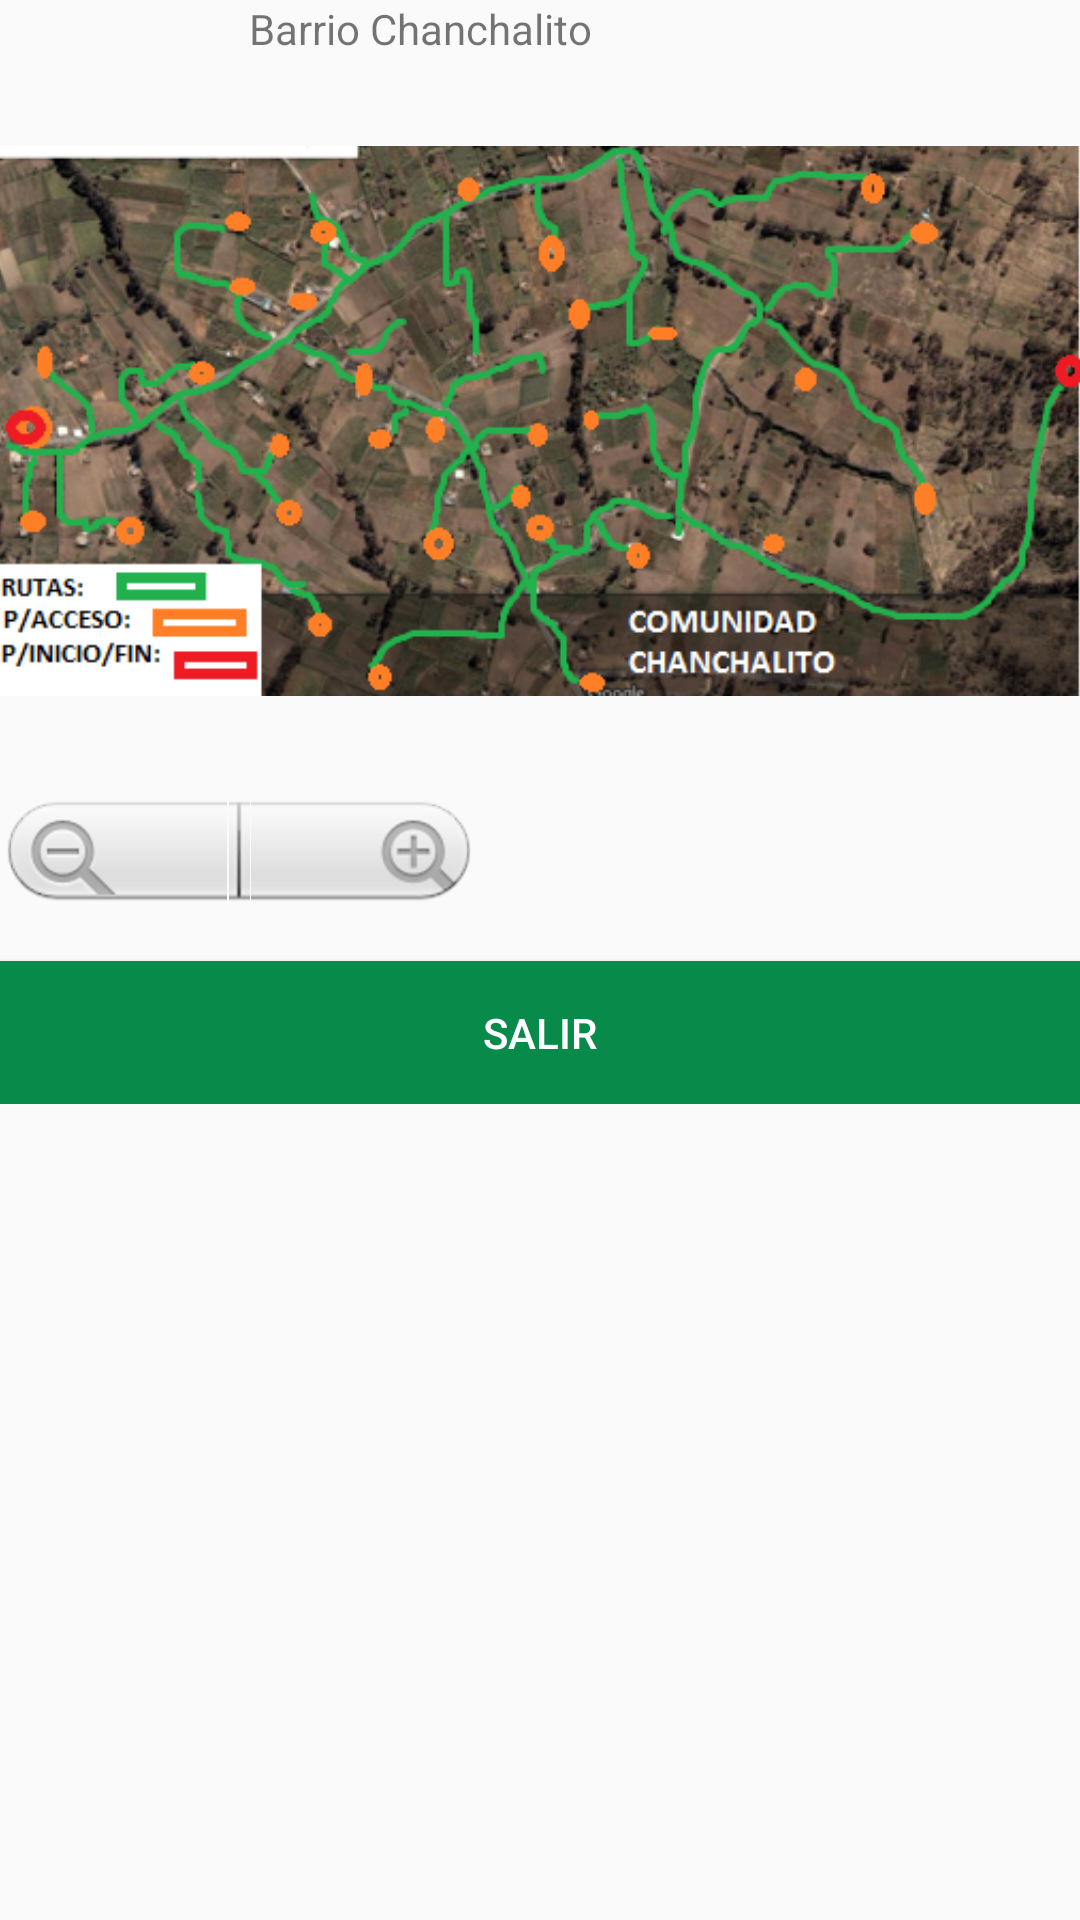

The Android layout XML behind this screen, and the referenced resources:
<!-- AndroidManifest.xml: application theme Theme.AppCompat.Light -->
<!-- res/layout/activity_imagen2.xml -->
<RelativeLayout xmlns:android="http://schemas.android.com/apk/res/android"
    xmlns:tools="http://schemas.android.com/tools"
    android:layout_width="match_parent"
    android:layout_height="match_parent"
    android:paddingBottom="@dimen/activity_vertical_margin"
    android:paddingLeft="@dimen/activity_horizontal_margin"
    android:paddingRight="@dimen/activity_horizontal_margin"
    android:paddingTop="@dimen/activity_vertical_margin"
    tools:context="com.registroleche.Imagen2" >

    <LinearLayout
        android:layout_width="298dp"
        android:layout_height="368dp"
        android:layout_alignParentLeft="true"
        android:layout_alignParentRight="true"
        android:layout_alignParentTop="true"
        android:orientation="vertical" >

        <TextView
            android:id="@+id/textView1"
            android:layout_width="match_parent"
            android:layout_height="wrap_content"
            android:text="                         Barrio Chanchalito" />

        <ImageView
            android:id="@+id/imageView"
            android:layout_width="wrap_content"
            android:layout_height="wrap_content"
            android:layout_weight="0.74"
            android:src="@drawable/chanchalito" />

        <ZoomControls
            android:id="@+id/zoomControls5"
            android:layout_width="wrap_content"
            android:layout_height="wrap_content" />

        <Button
            android:id="@+id/button1"
            style="@style/botonmenu"
            android:layout_width="match_parent"
            android:layout_height="wrap_content"
            android:layout_marginTop="10dip"
            android:onClick="Salir"
            android:text="Salir" />

    </LinearLayout>

</RelativeLayout>
<!-- resources referenced by this layout -->
<resources>
  <!-- drawable chanchalito: png bitmap (drawable-mdpi, 287362 bytes) -->
  <style name="botonmenu">
          <item name="android:gravity">center_horizontal|center_vertical</item>
          <item name="android:background">#088A4B</item>
          <item name="android:textColor">#FFFFFF</item>
      </style>
</resources>
